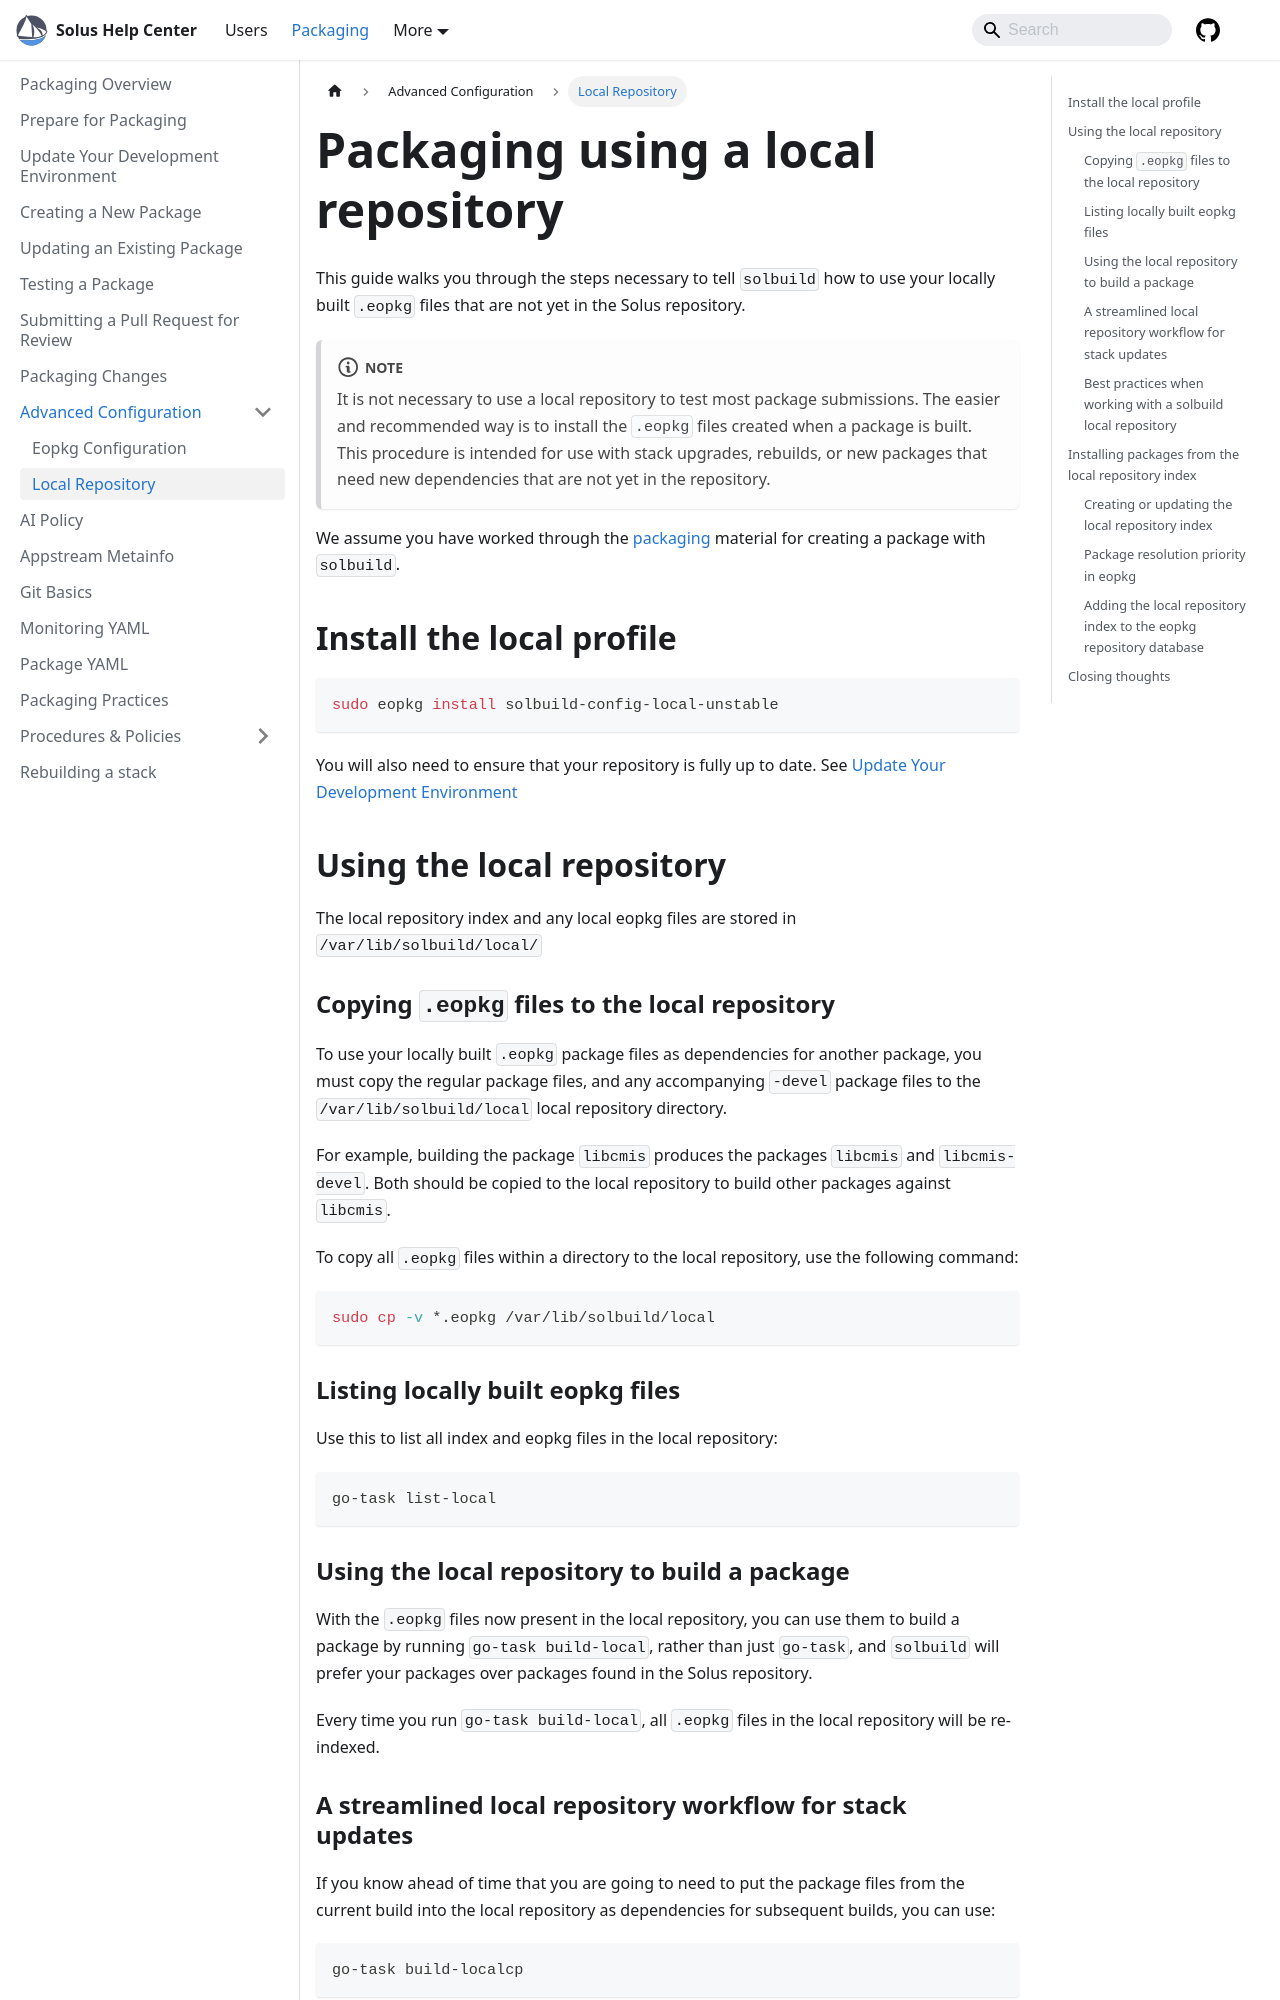

repository: getsolus/help-center-docs · page: docs/packaging/advanced-config/local-repository/index.html · generator: docusaurus

---
title: Local Repository
summary: Packaging using a local repository
---

# Packaging using a local repository

This guide walks you through the steps necessary to tell `solbuild` how to use your locally built `.eopkg` files that are not yet in the Solus repository.

:::note
It is not necessary to use a local repository to test most package submissions. The easier and recommended way is to install the `.eopkg` files created when a package is built. This procedure is intended for use with stack upgrades, rebuilds, or new packages that need new dependencies that are not yet in the repository.
:::

We assume you have worked through the [packaging](/docs/packaging) material for creating a package with `solbuild`.

## Install the local profile

```bash
sudo eopkg install solbuild-config-local-unstable
```

You will also need to ensure that your repository is fully up to date. See [Update Your Development Environment](/docs/packaging/update-dev-environment.md)

## Using the local repository

The local repository index and any local eopkg files are stored in `/var/lib/solbuild/local/`

### Copying `.eopkg` files to the local repository

To use your locally built `.eopkg` package files as dependencies for another package, you must copy the regular package files, and any accompanying `-devel` package files to the `/var/lib/solbuild/local` local repository directory.

For example, building the package `libcmis` produces the packages `libcmis` and `libcmis-devel`. Both should be copied to the local repository to build other packages against `libcmis`.

To copy all `.eopkg` files within a directory to the local repository, use the following command:

```bash
sudo cp -v *.eopkg /var/lib/solbuild/local
```

### Listing locally built eopkg files

Use this to list all index and eopkg files in the local repository:

```bash
go-task list-local
```

### Using the local repository to build a package

With the `.eopkg` files now present in the local repository, you can use them to build a package by running `go-task build-local`, rather than just `go-task`, and `solbuild` will prefer your packages over packages found in the Solus repository.

Every time you run `go-task build-local`, all `.eopkg` files in the local repository will be re-indexed.
